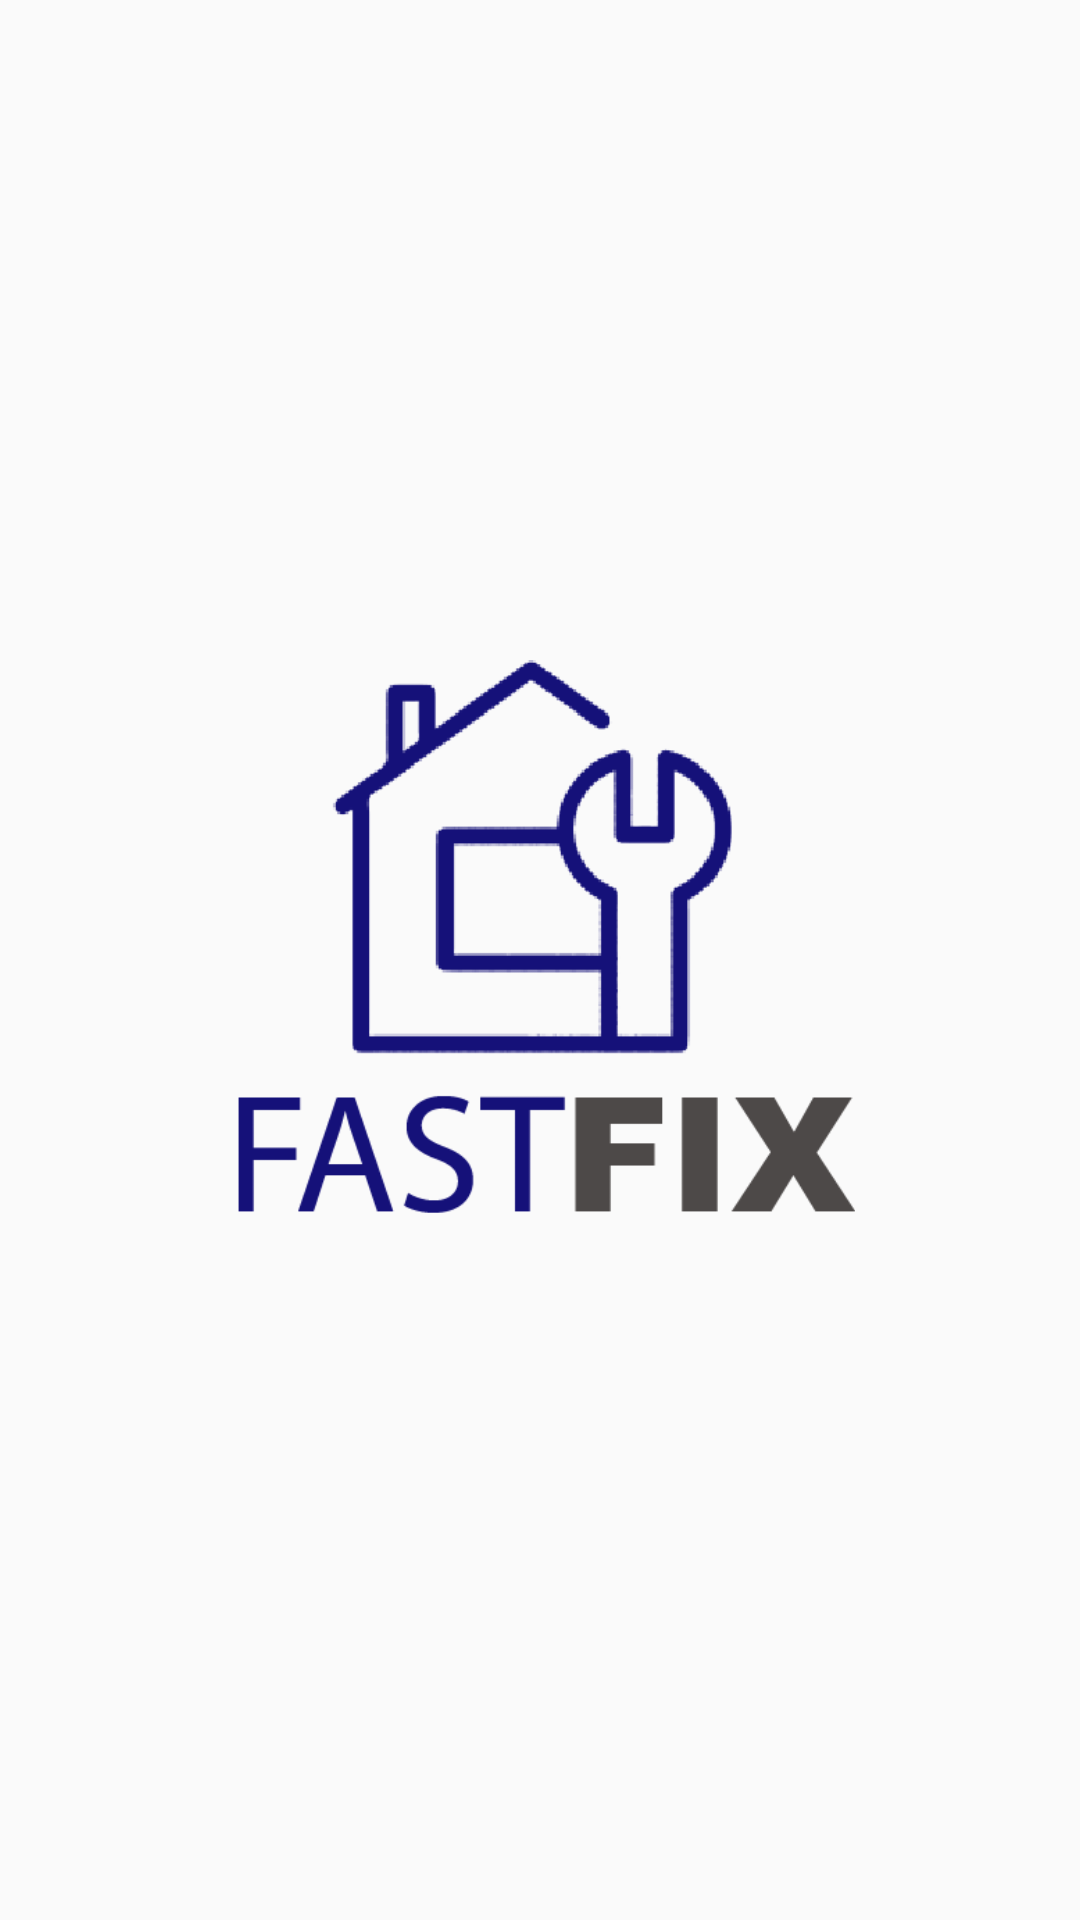

Here is an Android app screen rendered from its layout file. Give the layout XML and the strings, colors and styles it references.
<!-- AndroidManifest.xml: application theme AppTheme -->
<!-- res/layout/activity_splash.xml -->
<?xml version="1.0" encoding="utf-8"?>
<androidx.constraintlayout.widget.ConstraintLayout xmlns:android="http://schemas.android.com/apk/res/android"
    xmlns:app="http://schemas.android.com/apk/res-auto"
    xmlns:tools="http://schemas.android.com/tools"
    android:layout_width="match_parent"
    android:layoutDirection="rtl"
    android:layout_height="match_parent"
    tools:context=".view.activity.SplashActivity">

    <ImageView
        android:id="@+id/imageView7"
        android:layout_width="250dp"
        android:layout_height="200dp"
        app:layout_constraintBottom_toBottomOf="parent"
        app:layout_constraintEnd_toEndOf="parent"
        app:layout_constraintStart_toStartOf="parent"
        app:layout_constraintTop_toTopOf="parent"
        app:srcCompat="@drawable/logo" />
</androidx.constraintlayout.widget.ConstraintLayout>
<!-- resources referenced by this layout -->
<resources>
  <!-- drawable logo: png bitmap (drawable, 13505 bytes) -->
  <style name="AppTheme" parent="Theme.AppCompat.Light.NoActionBar">
          
          <item name="colorPrimary">@color/colorPrimary</item>
          <item name="colorPrimaryDark">@color/colorPrimaryDark</item>
          <item name="colorAccent">@color/colorAccent</item>
      </style>
  <color name="colorPrimary">#151179</color>
  <color name="colorPrimaryDark">#151179</color>
  <color name="colorAccent">#03DAC5</color>
</resources>
